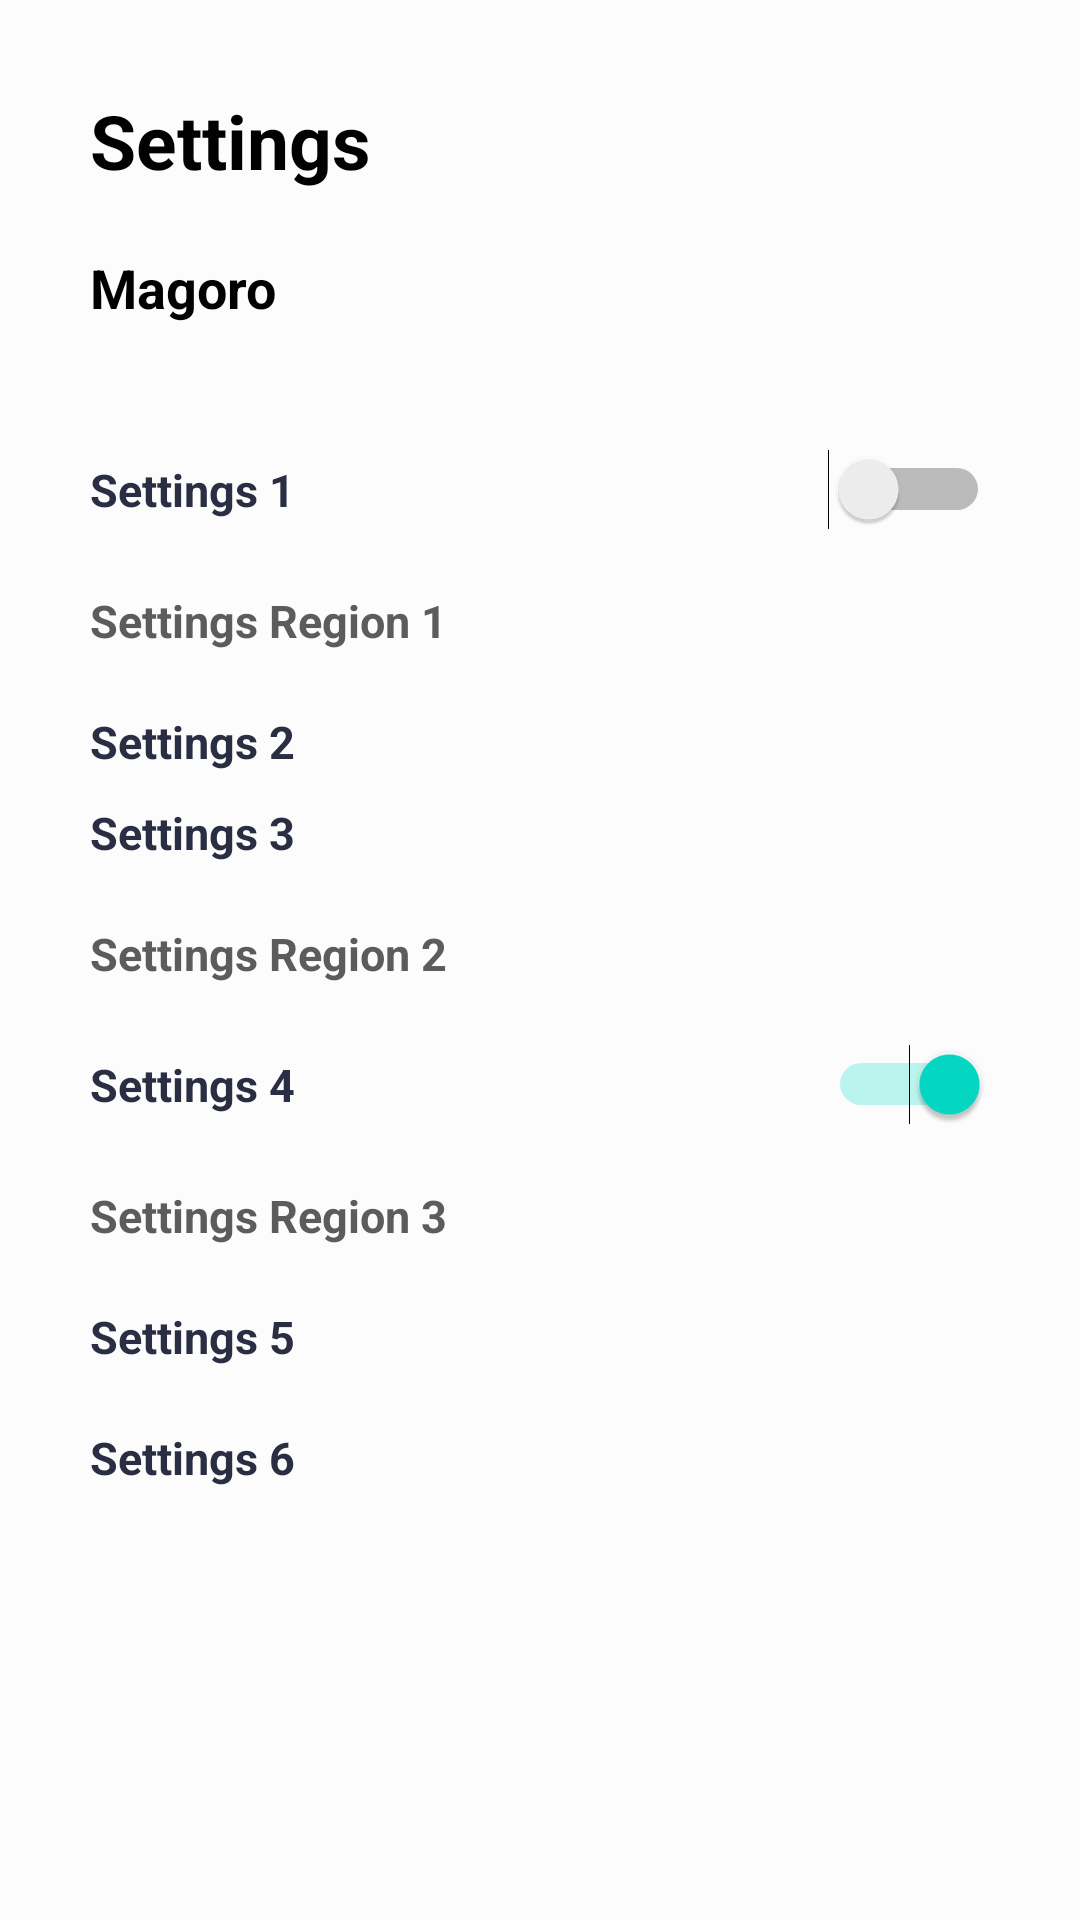

Layout XML and referenced resources for this Android screen:
<!-- AndroidManifest.xml: application theme Theme.Magoro -->
<!-- res/layout/fragment_settings.xml -->
<?xml version="1.0" encoding="utf-8"?>
<ScrollView
    xmlns:android="http://schemas.android.com/apk/res/android"
    xmlns:app="http://schemas.android.com/apk/res-auto"
    xmlns:tools="http://schemas.android.com/tools"
    tools:context="com.example.magoro.MainActivity"
    android:layout_width="match_parent"
    android:layout_height="match_parent"
    android:background="@color/contentBodyColor"
    >

    <LinearLayout
        android:layout_width="match_parent"
        android:layout_height="wrap_content"
        android:orientation="vertical"
        android:padding="30dp">

        <TextView
            style="@style/viewParent.headerText"
            android:text="Settings" />

        <RelativeLayout
            android:layout_width="match_parent"
            android:layout_height="wrap_content">



            <TextView
                android:id="@+id/usernameTextView"
                style="@style/viewParent.headerText"
                android:text="Magoro"
                android:textSize="18sp"
                android:layout_marginTop="20dp"/>

            <TextView
                style="@style/viewParent.headerText"
                android:text=" "
                android:textSize="16sp"
                android:textColor="#5D5C5C"
                android:layout_below="@id/usernameTextView"/>

            <ImageView
                style="@style/viewParent"
                android:src="@drawable/ic_more"
                android:layout_alignParentRight="true"
                android:layout_centerVertical="true"/>

        </RelativeLayout>

        <Switch
            android:id="@+id/darkModeSwitch"
            style="@style/settingsText"
            android:drawableLeft="@drawable/bottom_navigation_background"
            android:text="Settings 1" />

        <TextView
           style="@style/viewParent.headerText.settingsMiniTitle"
            android:text="Settings Region 1"/>

        <TextView
            style="@style/viewParent.headerText.settingsTextIcon"
            android:drawableLeft="@drawable/bottom_navigation_background"
            android:text="Settings 2" />

        <TextView
            style="@style/viewParent.headerText.settingsTextIcon"
            android:drawableLeft="@drawable/bottom_navigation_background"
            android:layout_marginTop="10dp"
            android:text="Settings 3" />

        <TextView
            style="@style/viewParent.headerText.settingsMiniTitle"
            android:text="Settings Region 2"/>

        <Switch
            style="@style/settingsText"
            android:checked="true"
            android:drawableLeft="@drawable/bottom_navigation_background"
            android:text="Settings 4" />

        <TextView
            style="@style/viewParent.headerText.settingsMiniTitle"
            android:text="Settings Region 3"/>

        <TextView
            style="@style/viewParent.headerText.settingsTextIcon"
            android:drawableLeft="@drawable/bottom_navigation_background"
            android:text="Settings 5" />

        <TextView
            style="@style/viewParent.headerText.settingsTextIcon"
            android:drawableLeft="@drawable/bottom_navigation_background"
            android:text="Settings 6" />


        <TextView
            style="@style/viewParent.headerText.settingsMiniTitle"
            android:text=""
            android:textAlignment="center"/>

    </LinearLayout>
</ScrollView>
<!-- resources referenced by this layout -->
<resources>
  <color name="contentBodyColor">#FCFCFC</color>
  <style name="settingsText" parent="viewParent.headerText.settingsMiniTitle">
          <item name="android:textColor">@color/miniTitle</item>
          <item name="android:layout_gravity">center_vertical</item>
          <item name="android:gravity">center_vertical</item>
          <item name="android:drawablePadding">20dp</item>
      </style>
  <style name="viewParent">
          <item name="android:layout_width">wrap_content</item>
          <item name="android:layout_height">wrap_content</item>
      </style>
  <style name="viewParent.headerText">
          <item name="android:textColor">@color/contentTextColor</item>
          <item name="android:textSize">@dimen/headerTextSize</item>
          <item name="android:textStyle">bold</item>
      </style>
  <style name="viewParent.headerText.settingsMiniTitle">
          <item name="android:textColor">#5D5C5C</item>
          <item name="android:layout_width">match_parent</item>
          <item name="android:textSize">15sp</item>
          <item name="android:layout_marginTop">20dp</item>
      </style>
  <style name="viewParent.headerText.settingsTextIcon" parent="settingsText">
          <item name="android:drawableRight">@drawable/ic_more</item>
      </style>
  <style name="Theme.Magoro" parent="Theme.MaterialComponents.DayNight.DarkActionBar">
          
          <item name="colorPrimary">@color/purple_500</item>
          <item name="colorPrimaryVariant">@color/purple_700</item>
          <item name="colorOnPrimary">@color/white</item>
          
          <item name="colorSecondary">@color/teal_200</item>
          <item name="colorSecondaryVariant">@color/teal_700</item>
          <item name="colorOnSecondary">@color/black</item>
          
          <item name="android:statusBarColor" tools:targetApi="l">?attr/colorPrimaryVariant</item>
          
      </style>
  <color name="miniTitle">#2A2E43</color>
  <color name="contentTextColor">#020000</color>
  <dimen name="headerTextSize">25sp</dimen>
  <color name="purple_500">#FF6200EE</color>
  <color name="purple_700">#FF3700B3</color>
  <color name="white">#FFFFFFFF</color>
  <color name="teal_200">#FF03DAC5</color>
  <color name="teal_700">#FF018786</color>
  <color name="black">#FF000000</color>
</resources>
